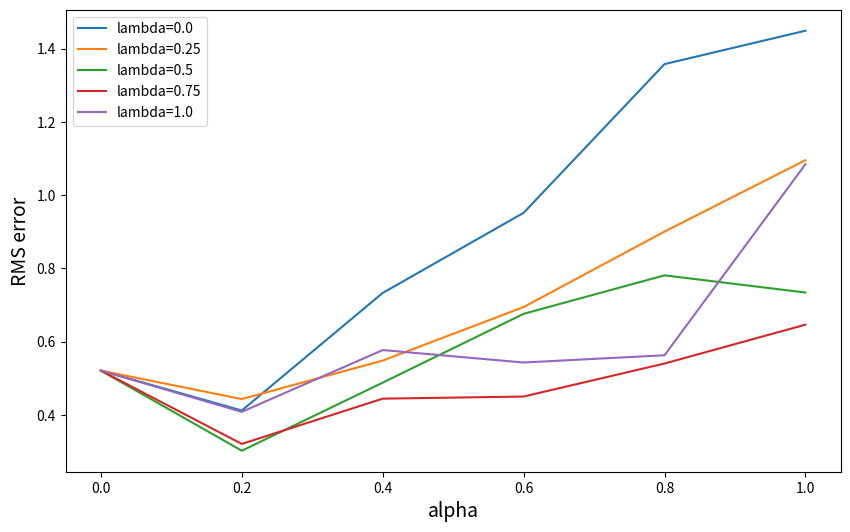
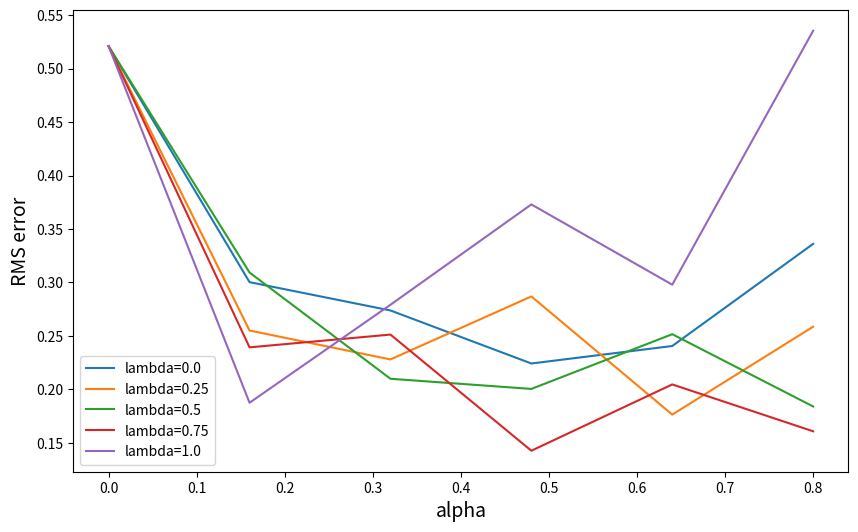

Here is the Python script that generated these plots, in order:
import numpy as np
import matplotlib.pyplot as plt

# 19 states (not including the ending state)
NUM_STATES = 19
START = 9
END_0 = 0
END_1 = 20


class ValueFunction:
    def __init__(self, alpha=0.1):
        self.weights = np.zeros(NUM_STATES + 2)
        self.alpha = alpha

    def value(self, state):
        v = self.weights[state]
        return v

    def learn(self, state, delta):
        self.weights[state] += self.alpha * delta


class RandomWalk:

    def __init__(self, start=START, end=False, lmbda=0.4, debug=False):
        self.actions = ["left", "right"]
        self.state = start  # current state
        self.end = end
        self.lmbda = lmbda
        self.states = []
        self.reward = 0
        self.debug = debug
        self.rate_truncate = 1e-3

    def chooseAction(self):
        action = np.random.choice(self.actions)
        return action

    def takeAction(self, action):
        new_state = self.state
        if not self.end:
            if action == "left":
                new_state = self.state - 1
            else:
                new_state = self.state + 1

            if new_state in [END_0, END_1]:
                self.end = True
        self.state = new_state
        return self.state

    def giveReward(self, state):
        if state == END_0:
            return -1
        if state == END_1:
            return 1
        # other states
        return 0

    def reset(self):
        self.state = START
        self.end = False
        self.states = []

    def gt2tn(self, valueFunc, start, end):
        # only the last reward is non-zero
        reward = self.reward if end == len(self.states) - 1 else 0
        state = self.states[end]
        res = reward + valueFunc.value(state)
        return res

    def play(self, valueFunc, rounds=100):
        for _ in range(rounds):
            self.reset()
            action = self.chooseAction()

            self.states = [self.state]
            while not self.end:
                state = self.takeAction(action)  # next state
                self.reward = self.giveReward(state)  # next state-reward

                self.states.append(state)

                action = self.chooseAction()
            if self.debug:
                print("total states {} end at {} reward {}".format(len(self.states), self.state, self.reward))

            # end of game, do forward update
            T = len(self.states) - 1
            for t in range(T):
                # start from time t
                state = self.states[t]
                gtlambda = 0
                for n in range(1, T - t):
                    # compute G_t:t+n
                    gttn = self.gt2tn(valueFunc, t, t + n)
                    lambda_power = np.power(self.lmbda, n - 1)
                    gtlambda += lambda_power * gttn
                    if lambda_power < self.rate_truncate:
                        break

                gtlambda *= 1 - self.lmbda
                if lambda_power >= self.rate_truncate:
                    gtlambda += lambda_power * self.reward

                delta = gtlambda - valueFunc.value(state)
                valueFunc.learn(state, delta)


class ValueFunctionTD:
    def __init__(self, alpha=0.1, gamma=0.9, lmbda=0.8):
        self.weights = np.zeros(NUM_STATES + 2)
        self.z = np.zeros(NUM_STATES + 2)
        self.alpha = alpha
        self.gamma = gamma
        self.lmbda = lmbda

    def value(self, state):
        v = self.weights[state]
        return v

    def updateZ(self, state):
        dev = 1
        self.z *= self.gamma * self.lmbda
        self.z[state] += dev

    def learn(self, state, nxtState, reward):
        delta = reward + self.gamma * self.value(nxtState) - self.value(state)
        delta *= self.alpha
        self.weights += delta * self.z


class RWTD:

    def __init__(self, start=START, end=False, debug=False):
        self.actions = ["left", "right"]
        self.state = start  # current state
        self.end = end
        self.reward = 0
        self.debug = debug

    def chooseAction(self):
        action = np.random.choice(self.actions)
        return action

    def takeAction(self, action):
        new_state = self.state
        if not self.end:
            if action == "left":
                new_state = self.state - 1
            else:
                new_state = self.state + 1

            if new_state in [END_0, END_1]:
                self.end = True
        return new_state

    def giveReward(self, state):
        if state == END_0:
            return -1
        if state == END_1:
            return 1
        # other states
        return 0

    def reset(self):
        self.state = START
        self.end = False
        self.states = []

    def play(self, valueFunc, rounds=100):
        for _ in range(rounds):
            self.reset()
            action = self.chooseAction()
            while not self.end:
                nxtState = self.takeAction(action)  # next state
                self.reward = self.giveReward(nxtState)  # next state-reward

                valueFunc.updateZ(self.state)
                valueFunc.learn(self.state, nxtState, self.reward)

                self.state = nxtState
                action = self.chooseAction()
            if self.debug:
                print("end at {} reward {}".format(self.state, self.reward))


if __name__ == "__main__":
    actual_state_values = np.arange(-20, 22, 2) / 20.0
    actual_state_values[0] = actual_state_values[-1] = 0
    actual_state_values

    alphas = np.linspace(0, 1, 6)
    lambdas = np.linspace(0, 1, 5)
    rounds = 50

    # offline-lambda

    plt.figure(figsize=[10, 6])
    for lamb in lambdas:
        alpha_erros = []
        for alpha in alphas:
            valueFunc = ValueFunction(alpha=alpha)
            rw = RandomWalk(debug=False, lmbda=lamb)
            rw.play(valueFunc, rounds=rounds)
            rmse = np.sqrt(np.mean(np.power(valueFunc.weights - actual_state_values, 2)))
            alpha_erros.append(rmse)
        plt.plot(alphas, alpha_erros, label="lambda={}".format(lamb))

    plt.xlabel("alpha", size=14)
    plt.ylabel("RMS error", size=14)
    plt.legend()

    # TD lambda
    alphas = np.linspace(0, 0.8, 6)
    lambdas = np.linspace(0, 1, 5)
    rounds = 50

    plt.figure(figsize=[10, 6])
    for lamb in lambdas:
        alpha_erros = []
        for alpha in alphas:
            valueFunc = ValueFunctionTD(alpha=alpha, lmbda=lamb)
            rw = RWTD(debug=False)
            rw.play(valueFunc, rounds=rounds)
            rmse = np.sqrt(np.mean(np.power(valueFunc.weights - actual_state_values, 2)))
            print("lambda {} alpha {} rmse {}".format(lamb, alpha, rmse))
            alpha_erros.append(rmse)
        plt.plot(alphas, alpha_erros, label="lambda={}".format(lamb))

    plt.xlabel("alpha", size=14)
    plt.ylabel("RMS error", size=14)
    plt.legend()
    plt.show()